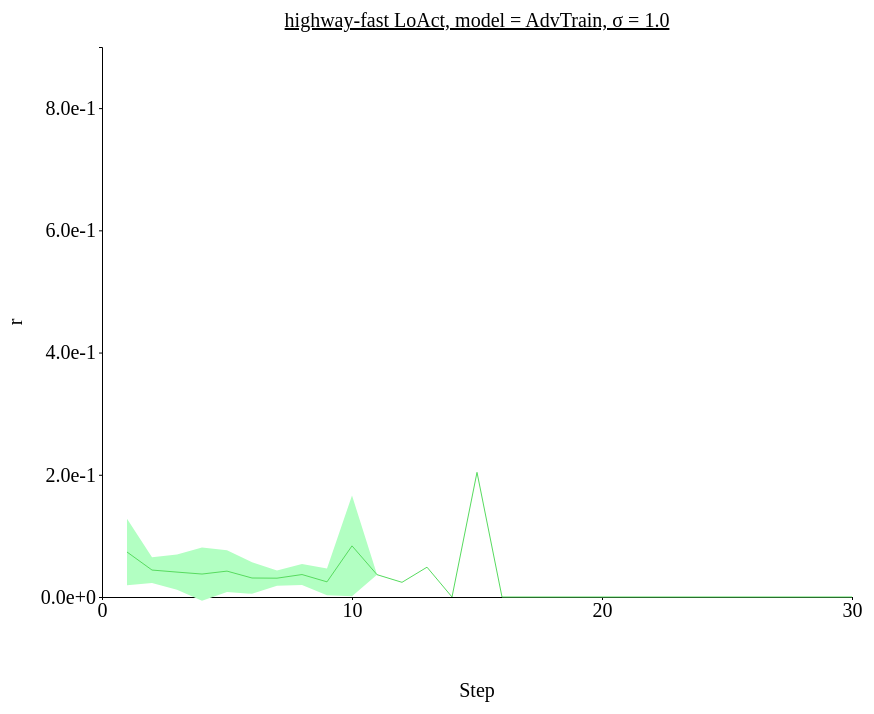
D3 v4 page, settled after 480 driven frames (8 s of simulated time); the page loaded 1 data file(s).



// set the dimensions and margins of the graph
var margin = {top: 100, right: 450, bottom: 200, left: 100},
// var margin = {top: 1, right: 3, bottom: 3, left: 6},
    width = 1300 - margin.left - margin.right,
    height = 850 - margin.top - margin.bottom;

// append the svg object to the body of the page
var svg = d3.select("#my_dataviz")
  .append("svg")
    .attr("width", width + margin.left + margin.right)
    .attr("height", height + margin.top + margin.bottom)
  .append("g")
    .attr("transform",
          "translate(" + margin.left + "," + margin.top + ")");

//Read the data
d3.csv('./data/data_0126_highway-fast_stepwise_AdvTrain/highway-fast_stepwise_sigma-1.0.csv',function(data) {
  // console.log(data)
  // Add X axis --> it is a date format
  var x = d3.scaleLinear()
    .domain([0,30])
    .range([ 0, width ]);
  svg.append("g")
    .style("font", "20px times")
    .attr("transform", "translate(0," + height + ")")
    .call(d3.axisBottom(x)
    .tickValues([0, 10, 20, 30])
    .tickSize(3));

  // text label for the x axis
  svg.append("text")             
      .attr("transform",
            "translate(" + (width/2) + " ," + 
                           (height + margin.top) + ")")
      .style("font-size", "20px")
      .style("text-anchor", "middle")
      .text("Step");

  // Add Y axis
  var y = d3.scaleLinear()
    .domain([0, 0.9])
    .range([ height, 0 ]);
  svg.append("g")
    .style("font", "20px times")
    .call(d3.axisLeft(y)
    .tickValues([0, 0.2, 0.4, 0.6, 0.8])
    .tickFormat(d3.format(".1e"))
    .tickSize(3));
  
  // text label for the y axis
  svg.append("text")
      .attr("transform", "rotate(-90)")
      .attr("y", 0 - margin.left)
      .attr("x",0 - (height / 2))
      .attr("dy", "1em")
      .style("font-size", "20px")
      .style("text-anchor", "middle")
      .text("r"); 

  // This allows to find the closest X index of the mouse:
  var bisect = d3.bisector(function(d) { return d.x; }).left;

  // Create the circle that travels along the curve of chart
  var focus = svg
    .append('g')
    .append('circle')
      .style("fill", "none")
      .attr("stroke", "black")
      .attr('r', 4.0)
      .style("opacity", 0)

  // Create the text that travels along the curve of chart
  var focusText = svg
    .append('g')
    .append('text')
      .style("opacity", 0)
      .attr("text-anchor", "left")
      .attr("alignment-baseline", "middle")
  
  svg.append("path")
      .datum(data)
      .attr("fill", d3.color('#57db5f').brighter(2))
      .attr("stroke", "none")
      .attr("d", d3.area()
      .x(function(d) { return x(d.x) })
      .y0(function(d) { return y(d.y_hi) })
      .y1(function(d) { return y(d.y_lo) })
      )

  // Add the line
  svg
    .append("path")
    .datum(data)
    .attr("fill", "none")
    // .attr("stroke", "steelblue")
    .attr("stroke", '#57db5f')
    .attr("stroke-width", 1)
    .attr("d", d3.line()
      .x(function(d) { return x(d.x) })
      .y(function(d) { return y(d.y) })
      )

  // Create a rect on top of the svg area: this rectangle recovers mouse position
  svg
    .append('rect')
    .style("fill", "none")
    .style("pointer-events", "all")
    .attr('width', width)
    .attr('height', height)
    .on('mouseover', mouseover)
    .on('mousemove', mousemove)
    .on('mouseout', mouseout);

  svg.append("text")
    .attr("x", (width / 2))             
    .attr("y", -20)
    .attr("text-anchor", "middle")  
    .style("font-size", "20px") 
    .style("text-decoration", "underline")  
    .text("highway-fast LoAct, model = AdvTrain, σ = 1.0")

  // What happens when the mouse move -> show the annotations at the right positions.
  function mouseover() {
    focus.style("opacity", 1)
    focusText.style("opacity",1)
    focusText.style("font-size", "20px")
  }

  function mousemove() {
    // recover coordinate we need
    var x0 = x.invert(d3.mouse(this)[0]);
    var i = bisect(data, x0, 1);
    selectedData = data[i]
    focus
      .attr("cx", x(selectedData.x))
      .attr("cy", y(selectedData.y))
    focusText
      .html("(" + selectedData.x + ", " + d3.format(".1e")(selectedData.y) + ")")
      .attr("x", 700)
      .attr("y", 20)
      // .attr("x", x(selectedData.x)+5)
      // .attr("y", y(selectedData.y))
    }
  function mouseout() {
    focus.style("opacity", 0)
    focusText.style("opacity", 0)
  }

});



### data: data/data_0126_highway-fast_stepwise_AdvTrain/highway-fast_stepwise_sigma-1.0.csv
x, y, R_std, y_hi, y_lo
1, 0.07364, 0.05453, 0.1282, 0.0191
2, 0.0441, 0.02114, 0.06524, 0.02297
3, 0.04075, 0.02874, 0.06949, 0.01201
4, 0.03757, 0.04353, 0.0811, -0.005954
5, 0.04235, 0.03417, 0.07652, 0.008183
6, 0.03108, 0.02582, 0.0569, 0.005257
7, 0.03079, 0.01244, 0.04322, 0.01835
8, 0.03675, 0.01723, 0.05398, 0.01952
9, 0.02479, 0.02202, 0.04681, 0.002774
10, 0.08367, 0.0824, 0.1661, 0.001272
11, 0.03656, 0.0002962, 0.03686, 0.03626
12, 0.02402, 0.0, 0.02402, 0.02402
13, 0.0488, 0.0, 0.0488, 0.0488
14, 0.0, 0.0, 0.0, 0.0
15, 0.204, 0.0, 0.204, 0.204
16, 0.0, 0.0, 0.0, 0.0
17, 0.0, 0.0, 0.0, 0.0
18, 0.0, 0.0, 0.0, 0.0
19, 0.0, 0.0, 0.0, 0.0
20, 0.0, 0.0, 0.0, 0.0
21, 0.0, 0.0, 0.0, 0.0
22, 0.0, 0.0, 0.0, 0.0
23, 0.0, 0.0, 0.0, 0.0
24, 0.0, 0.0, 0.0, 0.0
25, 0.0, 0.0, 0.0, 0.0
26, 0.0, 0.0, 0.0, 0.0
27, 0.0, 0.0, 0.0, 0.0
28, 0.0, 0.0, 0.0, 0.0
29, 0.0, 0.0, 0.0, 0.0
30, 0.0, 0.0, 0.0, 0.0